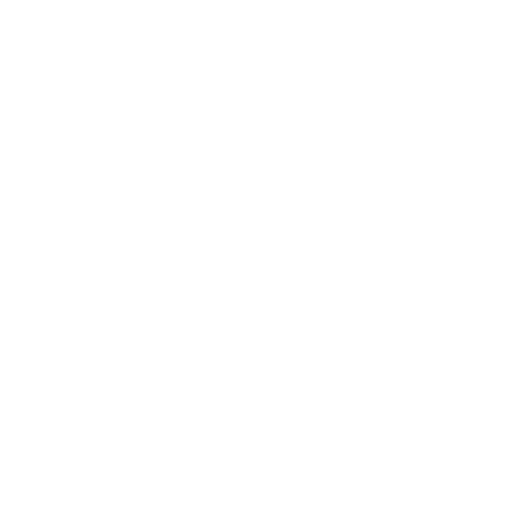
t = 0.00 s
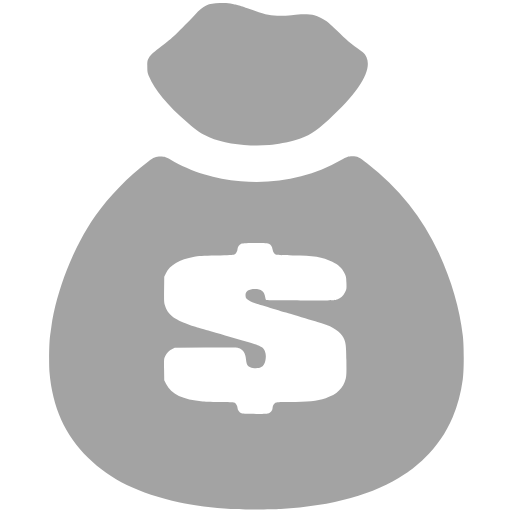
t = 0.11 s
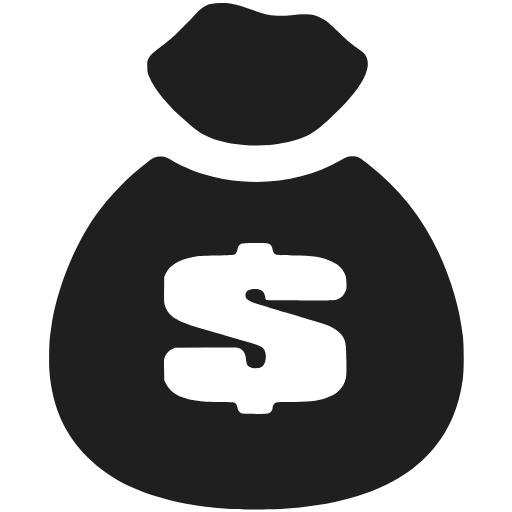
t = 0.32 s
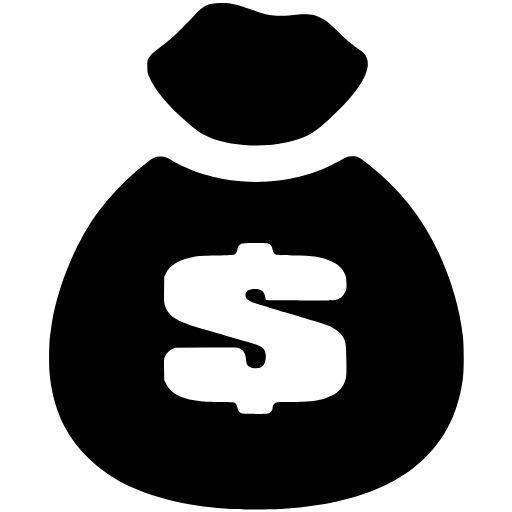
t = 0.43 s
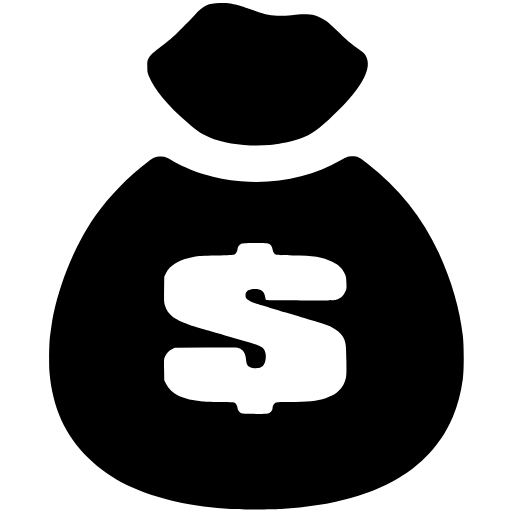
t = 0.53 s
t = 0.74 s: frame unchanged from t = 0.53 s, image omitted

The animated SVG that drew these frames (rendered in a browser with its animation timeline set to each time). Animation: 4 CSS @keyframes rules; one cycle of 0.85 s, repeats indefinitely.

<svg xmlns="http://www.w3.org/2000/svg" viewBox="0 0 1024 1024" width="96" height="96" role="img" aria-label="Brand Bags Fm Icon" data-icon="brand-bags-fm-icon">
  <title>Brand Bags Fm Icon</title>
<style>
  .a{fill:none;stroke:currentColor;stroke-width:2;stroke-linecap:round;stroke-linejoin:round;
     stroke-dasharray:1;stroke-dashoffset:1;animation:draw 0.85s cubic-bezier(.25,.9,.25,1) both}
  .d{fill:var(--icon-accent,currentColor);stroke:none;transform-box:fill-box;transform-origin:center;
     animation:dotIn .35s ease-out both,dotPulse 0.83s infinite ease-in-out}
  .f{fill:currentColor;stroke:none;animation:fadeIn .45s ease-out both}
  @keyframes draw{to{stroke-dashoffset:0}}
  @keyframes dotIn{from{opacity:0;transform:scale(.4)}to{opacity:1;transform:scale(1)}}
  @keyframes dotPulse{0%,100%{opacity:.55}50%{opacity:1}}
  @keyframes fadeIn{from{opacity:0}to{opacity:1}}
  @media (prefers-reduced-motion:reduce){.a{animation:none;stroke-dashoffset:0}.d,.f{animation:none}}
</style>
  <path class="f" d="M 561.64 1018.00 C541.03,1019.15 482.25,1019.09 461.00,1017.88 C428.17,1016.02 384.57,1010.43 359.50,1004.88 C276.24,986.43 221.60,959.81 176.15,915.53 C130.14,870.72 104.87,814.62 98.92,744.08 C97.58,728.12 98.21,685.69 99.98,673.00 C100.56,668.88 101.74,660.33 102.61,654.00 C112.42,582.33 148.13,492.03 190.38,432.09 C218.55,392.11 255.44,354.21 296.61,322.93 C307.25,314.85 311.79,313.00 321.00,313.00 C329.04,313.00 333.32,314.38 342.31,319.88 C359.36,330.32 385.72,341.87 407.76,348.57 C432.77,356.17 453.66,360.10 482.00,362.55 C553.43,368.72 624.89,353.61 682.14,320.22 C693.80,313.42 696.44,312.53 705.00,312.57 C714.85,312.61 718.38,314.30 734.00,326.45 C797.73,376.03 845.64,435.94 877.67,506.14 C903.33,562.37 919.23,617.23 925.67,671.74 C928.13,692.55 928.10,740.24 925.61,758.50 C921.88,785.96 914.99,811.78 905.35,834.43 C891.92,866.01 874.02,892.03 848.86,916.54 C835.25,929.80 824.91,938.14 809.00,948.70 C748.01,989.18 666.12,1012.12 561.64,1018.00 ZM 536.19 826.97 C540.81,825.68 545.00,820.86 545.00,816.82 C545.00,812.50 547.56,807.69 550.92,805.71 C553.43,804.22 557.01,804.00 578.26,804.00 C615.47,804.00 633.30,802.14 651.41,796.38 C673.82,789.25 686.65,776.74 691.55,757.22 C692.87,752.00 693.07,745.89 692.76,721.22 C692.35,689.59 691.82,685.50 686.70,675.01 C681.23,663.80 665.70,653.24 646.15,647.43 C641.39,646.02 631.88,643.14 625.00,641.03 C606.42,635.34 582.75,628.19 572.00,625.02 C547.05,617.65 508.45,605.77 504.70,604.29 C498.82,601.98 493.27,598.38 492.04,596.08 C491.47,595.01 491.00,592.36 491.00,590.20 C491.00,582.30 497.66,577.84 509.50,577.82 C522.74,577.81 528.73,582.58 530.47,594.50 C530.87,597.25 531.71,599.83 532.35,600.23 C532.98,600.64 563.97,600.98 601.21,600.98 C666.27,601.00 669.13,600.92 674.21,599.02 C681.74,596.20 686.42,591.92 690.06,584.53 C693.16,578.23 693.20,577.94 692.85,565.76 C692.51,553.79 692.38,553.15 688.72,545.75 C683.93,536.06 676.81,529.50 664.50,523.44 C645.31,513.99 626.50,511.02 585.20,510.94 C565.67,510.91 555.41,510.51 553.09,509.69 C548.74,508.17 546.24,504.73 545.14,498.78 C544.01,492.65 541.66,489.17 537.45,487.42 C532.52,485.36 487.43,485.38 482.49,487.44 C478.47,489.12 475.01,494.22 475.00,498.50 C474.99,502.15 471.94,507.40 468.80,509.17 C467.11,510.13 457.40,510.64 432.00,511.12 C406.48,511.60 395.22,512.20 388.74,513.42 C358.34,519.14 340.06,529.78 331.91,546.50 L 328.50 553.50 L 328.19 578.78 C327.93,599.97 328.14,604.97 329.53,609.74 C335.16,629.13 346.66,638.38 379.50,649.96 C384.45,651.71 390.75,653.74 393.50,654.47 C396.25,655.20 408.85,658.81 421.50,662.49 C449.39,670.59 469.49,676.41 494.00,683.46 C524.12,692.13 528.85,695.08 531.01,706.53 C531.93,711.45 531.93,714.46 531.00,719.97 C529.70,727.74 527.09,731.84 521.63,734.73 C517.07,737.14 505.64,737.00 500.56,734.46 C494.61,731.49 493.04,728.63 492.03,718.81 C490.65,705.44 486.14,698.82 476.50,696.04 C473.62,695.21 455.29,694.97 411.00,695.19 L 349.50 695.50 L 344.64 697.89 C338.22,701.06 333.29,706.13 330.30,712.66 C327.92,717.87 327.87,718.49 328.18,739.30 L 328.50 760.61 L 332.27 768.24 C342.28,788.48 366.04,799.76 405.50,802.99 C412.10,803.53 428.38,803.98 441.68,803.98 C454.99,803.99 467.02,804.44 468.43,804.98 C471.68,806.21 474.99,811.57 475.00,815.60 C475.00,819.92 478.87,825.26 483.03,826.69 C487.42,828.20 530.93,828.43 536.19,826.97 ZM 538.50 289.97 C496.13,293.54 448.71,287.35 418.42,274.29 C400.92,266.74 395.55,263.15 374.23,244.71 C335.15,210.90 308.78,179.14 298.10,153.00 C294.86,145.06 294.63,143.75 294.57,133.00 C294.51,122.90 294.78,120.98 296.76,117.28 C300.36,110.53 304.53,106.44 318.44,96.01 C343.30,77.37 350.32,70.84 389.50,29.94 C408.14,10.48 415.56,6.96 439.53,6.23 C452.01,5.85 456.43,6.13 465.56,7.87 C476.52,9.97 479.33,10.84 509.50,21.49 C533.06,29.80 540.92,31.28 562.00,31.37 C573.44,31.41 582.10,30.94 587.00,29.99 C597.54,27.96 620.67,28.11 628.72,30.27 C635.91,32.20 646.41,37.33 653.28,42.26 C655.91,44.15 665.14,52.63 673.79,61.10 C693.45,80.36 701.04,86.89 714.89,96.47 C726.70,104.63 730.32,108.22 733.07,114.50 C744.54,140.60 718.47,183.79 657.88,239.05 C629.95,264.53 617.87,271.89 589.75,280.53 C576.65,284.56 554.66,288.61 538.50,289.97 Z" style="animation-delay:0.0s"/>
</svg>
